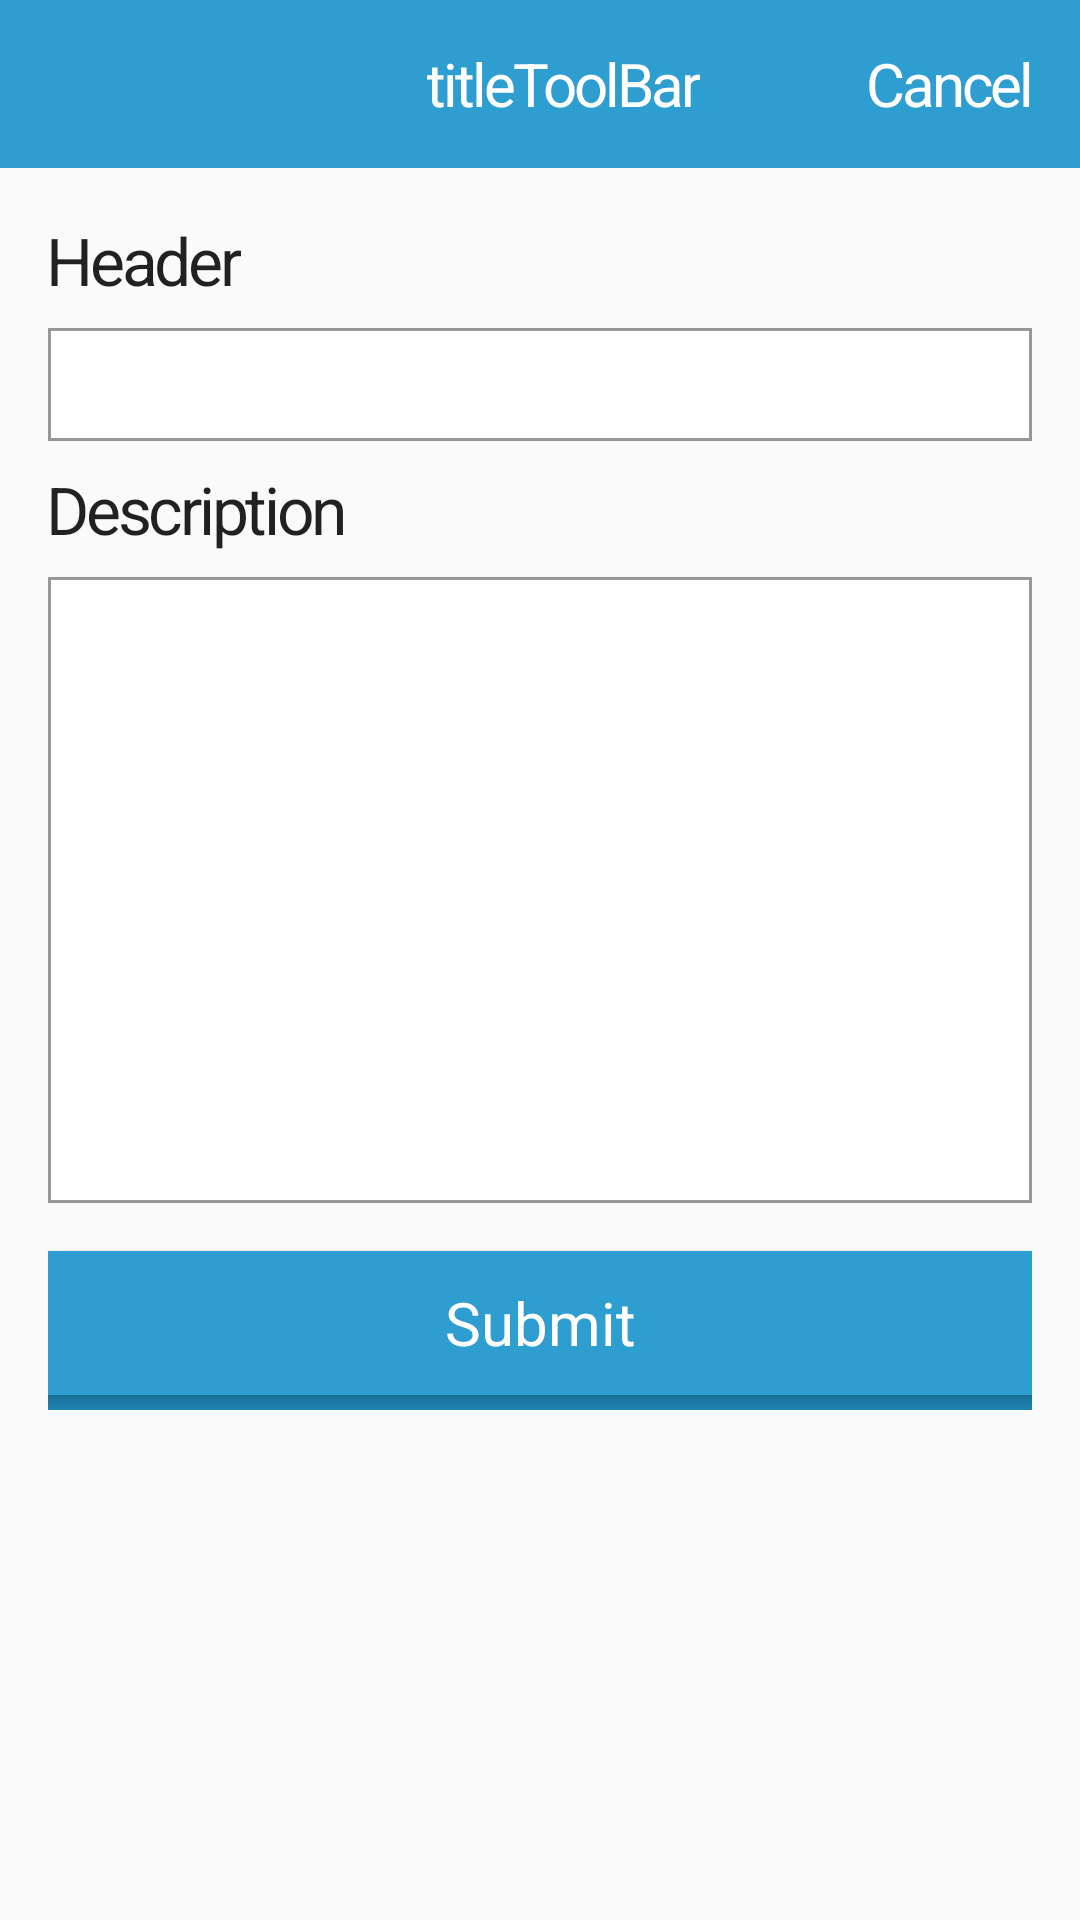

Layout XML and referenced resources for this Android screen:
<!-- AndroidManifest.xml: application theme AppTheme.NoActionBar -->
<!-- res/layout/activity_feed_back.xml -->
<?xml version="1.0" encoding="utf-8"?>
<LinearLayout xmlns:android="http://schemas.android.com/apk/res/android"
    xmlns:app="http://schemas.android.com/apk/res-auto"
    xmlns:tools="http://schemas.android.com/tools"
    android:layout_width="match_parent"
    android:layout_height="match_parent"
    android:orientation="vertical"
    tools:context="com.phattarapong.mobilepattern.activity.FeedBackActivity">

    <include layout="@layout/layout_tool_bar_simple" />

    <LinearLayout
        android:layout_width="match_parent"
        android:layout_height="match_parent"
        android:orientation="vertical"
        android:padding="@dimen/default_margin_padding_large">

        <TextView
            android:layout_width="wrap_content"
            android:layout_height="wrap_content"
            android:layout_marginBottom="@dimen/default_margin_padding_normal"
            android:text="@string/msg_topic_header_feed_back_activity"
            android:textAppearance="@style/TextAppearance.FontBold"
            android:textSize="@dimen/default_text_header_large" />

        <EditText
            android:id="@+id/headerBox"
            android:layout_width="match_parent"
            android:layout_height="wrap_content"
            android:layout_marginBottom="@dimen/default_margin_padding_normal"
            android:background="@drawable/bg_border"
            android:padding="@dimen/default_margin_padding_normal"
            android:textSize="@dimen/default_text_body_normal" />

        <TextView
            android:layout_width="wrap_content"
            android:layout_height="wrap_content"
            android:layout_marginBottom="@dimen/default_margin_padding_normal"
            android:text="@string/msg_topic_desc_feed_back_activity"
            android:textAppearance="@style/TextAppearance.FontBold"
            android:textSize="@dimen/default_text_header_large" />

        <EditText
            android:gravity="start"
            android:id="@+id/descBox"
            android:layout_width="match_parent"
            android:layout_height="wrap_content"
            android:layout_marginBottom="@dimen/default_margin_padding_normal"
            android:background="@drawable/bg_border"
            android:lines="10"
            android:maxLines="10"
            android:padding="@dimen/default_margin_padding_normal"
            android:textSize="@dimen/default_text_body_normal" />

        <Button
            android:id="@+id/submitButton"
            android:layout_width="match_parent"
            android:layout_height="wrap_content"
            android:layout_marginTop="@dimen/default_margin_padding_normal"
            android:background="@drawable/shape_btn_blue"
            android:text="@string/action_submit"
            android:textAllCaps="false"
            android:textAppearance="@style/TextAppearance.ButtonNormal" />

        <View
            android:layout_width="match_parent"
            android:layout_height="5dp"
            android:background="@color/dark_blue_primary" />


    </LinearLayout>

</LinearLayout>
<!-- res/layout/layout_tool_bar_simple.xml (included above) -->
<?xml version="1.0" encoding="utf-8"?>
<LinearLayout xmlns:android="http://schemas.android.com/apk/res/android"
    xmlns:app="http://schemas.android.com/apk/res-auto"
    xmlns:tools="http://schemas.android.com/tools"
    android:layout_width="match_parent"
    android:layout_height="wrap_content"
    android:orientation="vertical"
    tools:context=".baseactivity.ToolBarSimpleActivity">

    <android.support.v7.widget.Toolbar
        android:id="@+id/toolbar"
        android:layout_width="match_parent"
        android:layout_height="?attr/actionBarSize"
        android:background="?attr/colorPrimary"
        app:popupTheme="@style/ThemeOverlay.AppCompat.Light"
        app:theme="@style/ThemeOverlay.AppCompat.Dark.ActionBar">

        <RelativeLayout

            android:layout_width="match_parent"
            android:layout_height="match_parent"
            android:orientation="horizontal">

            <TextView
                android:id="@+id/titleToolBar"
                style="@style/TextToolBar"
                android:layout_width="wrap_content"
                android:layout_height="match_parent"
                android:layout_centerInParent="true"
                android:gravity="center"
                android:text="titleToolBar" />

            <TextView
                android:id="@+id/backLabel"
                style="@style/TextToolBar.Sub"
                android:layout_width="wrap_content"
                android:layout_height="wrap_content"
                android:layout_alignParentRight="true"
                android:layout_centerVertical="true"
                android:layout_marginRight="@dimen/default_margin_padding_large"
                android:text="@string/action_cancel" />

        </RelativeLayout>


    </android.support.v7.widget.Toolbar>

</LinearLayout>
<!-- resources referenced by this layout -->
<resources>
  <color name="dark_blue_primary">#1e81ae</color>
  <dimen name="default_margin_padding_large">16dp</dimen>
  <dimen name="default_margin_padding_normal">8dp</dimen>
  <dimen name="default_text_body_normal">16sp</dimen>
  <dimen name="default_text_header_large">22sp</dimen>
  <!-- drawable bg_border (drawable) -->
  <?xml version="1.0" encoding="utf-8"?>
  <shape android:shape="rectangle" xmlns:android="http://schemas.android.com/apk/res/android">
      <solid android:color="@color/white"/>
      <stroke android:width="1dp" android:color="@color/bg_overlay"/>
  </shape>
  <!-- drawable shape_btn_blue (drawable) -->
  <?xml version="1.0" encoding="utf-8"?>
  <shape android:shape="rectangle" xmlns:android="http://schemas.android.com/apk/res/android">
      <solid android:color="@color/blue_primary"  />
  </shape>
  <string name="action_cancel">Cancel</string>
  <string name="action_submit">Submit</string>
  <string name="msg_topic_desc_feed_back_activity">Description</string>
  <string name="msg_topic_header_feed_back_activity">Header</string>
  <style name="TextAppearance.ButtonNormal" parent="android:TextAppearance">
          <item name="android:textColor">@color/text_white</item>
          <item name="android:textSize">@dimen/default_text_header_normal</item>
      </style>
  <style name="TextAppearance.FontBold" parent="android:TextAppearance">
          <item name="fontPath">fonts/CSPraKasBold.otf</item>
          <item name="android:letterSpacing">-0.05</item>
          <item name="android:includeFontPadding">false</item>
      </style>
  <style name="TextToolBar">
          <item name="android:textAppearance">@style/TextAppearance.FontBold</item>
          <item name="android:textColor">@color/white</item>
          <item name="android:textSize">@dimen/default_text_header_normal</item>
      </style>
  <style name="TextToolBar.Sub" parent="TextToolBar">
          <item name="android:textAppearance">@style/TextAppearance.FontRegular</item>
          <item name="android:textColor">@color/white</item>
          <item name="android:textSize">@dimen/default_text_header_normal</item>
      </style>
  <style name="AppTheme.NoActionBar" parent="AppTheme">
          <item name="windowActionBar">false</item>
          <item name="windowNoTitle">true</item>
      </style>
  <color name="white">#FFFFFF</color>
  <color name="bg_overlay">@color/black_alpha_40</color>
  <color name="blue_primary">#2e9dcf</color>
  <color name="text_white">@color/white</color>
  <dimen name="default_text_header_normal">20sp</dimen>
  <style name="TextAppearance.FontRegular" parent="android:TextAppearance">
          <item name="fontPath">fonts/CSPraKas.otf</item>
          <item name="android:letterSpacing">-0.05</item>
          <item name="android:includeFontPadding">false</item>
      </style>
  <style name="AppTheme" parent="Theme.AppCompat.Light.DarkActionBar">
          
          <item name="colorPrimary">@color/colorPrimary</item>
          <item name="colorPrimaryDark">@color/colorPrimaryDark</item>
          <item name="colorAccent">@color/colorAccent</item>
      </style>
  <color name="black_alpha_40">#66000000</color>
  <color name="colorPrimary">@color/blue_primary</color>
  <color name="colorPrimaryDark">@color/blue_primary</color>
  <color name="colorAccent">@color/blue_primary</color>
</resources>
